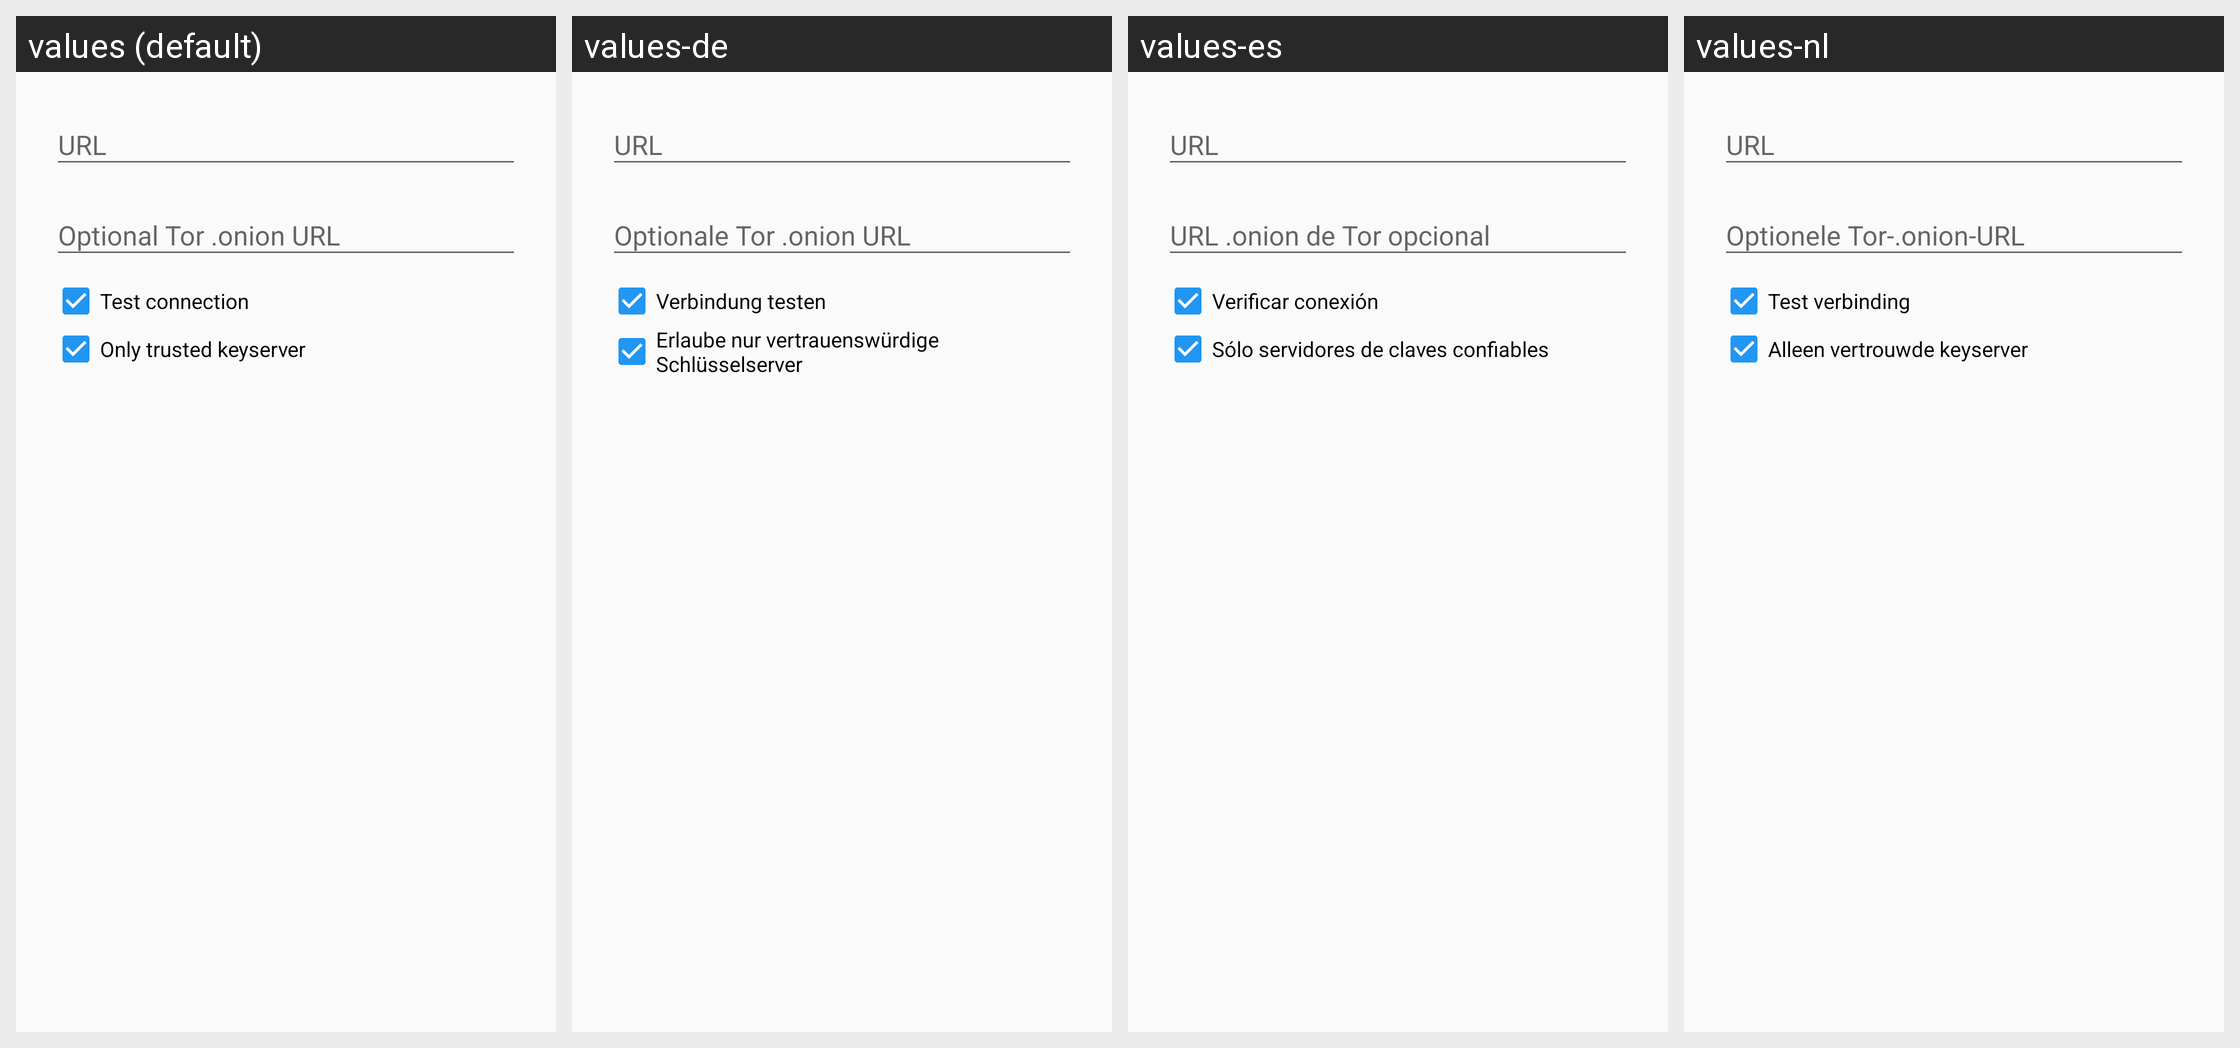

Translations of the strings shown on this Android screen, per locale in the grid:
Android screen res/layout/add_keyserver_dialog.xml rendered under 4 locales, left to right: values (default), values-de, values-es, values-nl. Device: Nexus 5 (rendered at 1080×1920; each locale shown at half size, 540×960, under a caption strip naming it); theme Theme.Keychain.Light.
Other locales in the repository, not shown: values-ar, values-bg, values-bn, values-br, values-ca, values-cs, values-da, values-el, values-eo, values-es-rMX, values-et, values-eu, values-fa, values-fi, values-fr, values-gl, values-hi, values-hu, values-id, values-in, values-it, values-iw, values-ja, values-jv, values-kn, values-ko, values-la, values-nb, values-nl-rBE, values-no, values-pa, values-pl, values-pt, values-pt-rBR, values-ro, values-ru, values-sk, values-sl, values-sr, values-sv, values-te, values-th, values-tr, values-uk, values-ur, values-vi, values-zh, values-zh-rCN, values-zh-rTW.
Strings drawn on this screen, with the default value and each locale's value (text and hints the layout hard-codes, and strings that could not be matched under every locale, appear in the picture but are not listed):

label_verify_keyserver_connection
  values: Test connection
  values-de: Verbindung testen
  values-es: Verificar conexión
  values-nl: Test verbinding

label_only_trusted_keyserver
  values: Only trusted keyserver
  values-de: Erlaube nur vertrauenswürdige Schlüsselserver
  values-es: Sólo servidores de claves confiables
  values-nl: Alleen vertrouwde keyserver
